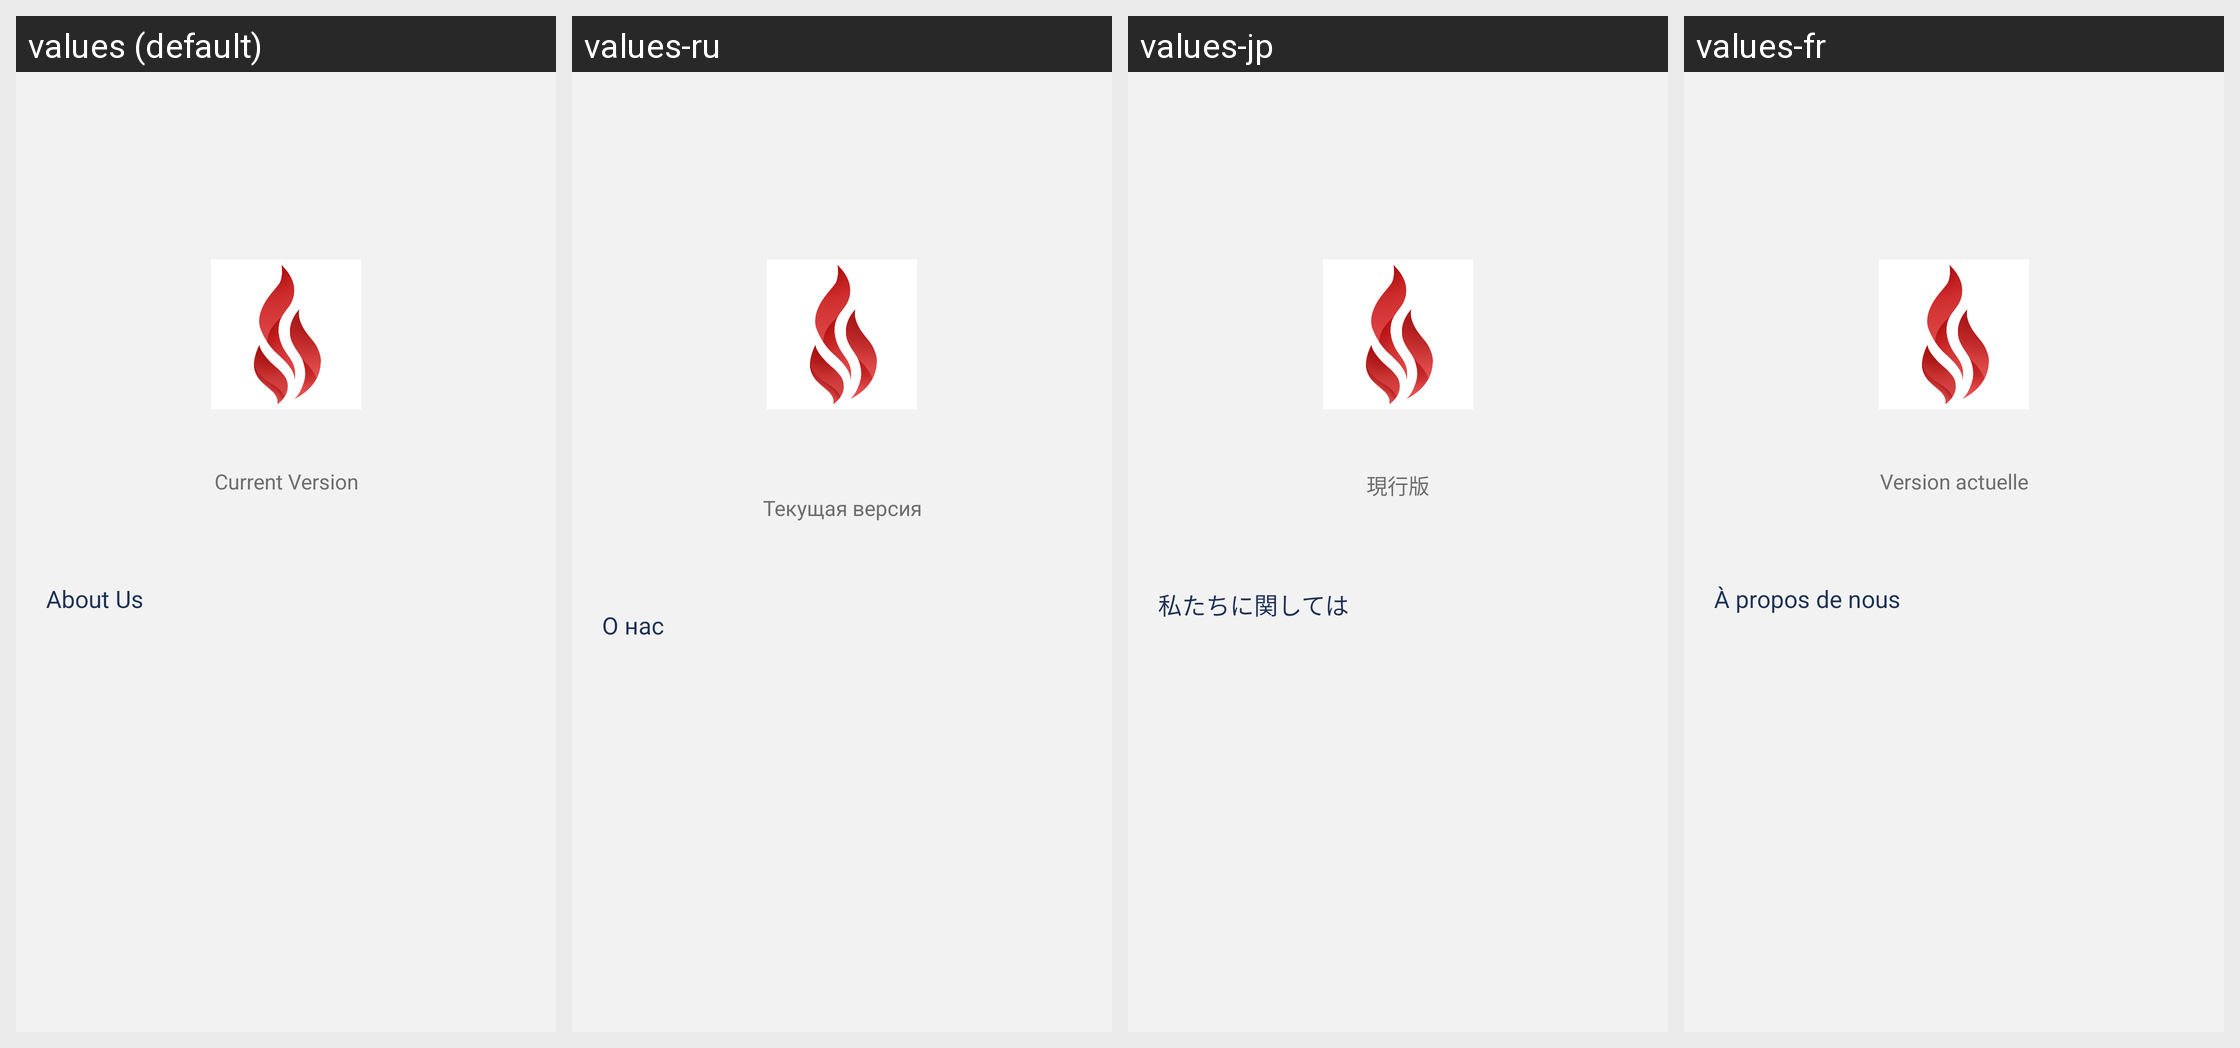

The same Android screen rendered under several of its app's locales, left to right. List the strings drawn on it with the default value and each locale's translation.
Android screen res/layout/myhome_aboutme.xml rendered under 4 locales, left to right: values (default), values-ru, values-jp, values-fr. Device: Nexus 5 (rendered at 1080×1920; each locale shown at half size, 540×960, under a caption strip naming it); theme AppThemeToolBar.Translucent.
Other locales in the repository, not shown: values-de-rDE, values-en-rUS, values-es, values-ja-rJP, values-ko, values-pt, values-zh-rCN, values-zh-rTW.
Strings drawn on this screen, with the default value and each locale's value (text and hints the layout hard-codes, and strings that could not be matched under every locale, appear in the picture but are not listed):

dangqianbanben
  values: Current Version
  values-ru: Текущая версия
  values-jp: 現行版
  values-fr: Version actuelle

guanyuwomen
  values: About Us
  values-ru: О нас
  values-jp: 私たちに関しては
  values-fr: À propos de nous
